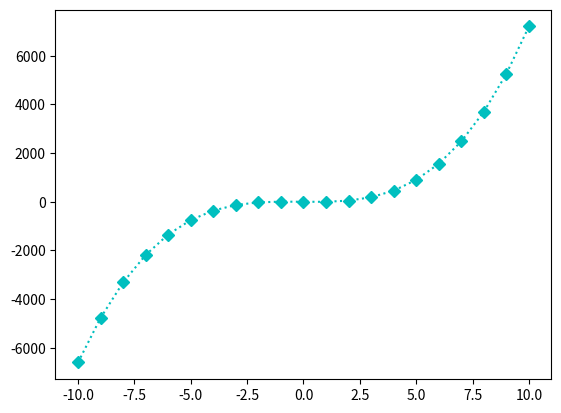

This chart was generated by the following Python code:
#7x^{4}+3x^{2}-10x
# domain: [-100, 100]
# print out, range

# 1. input your polynomial degree
# 2. input your coefficents

import matplotlib.pyplot as plt
import numpy as np

xlist = []
ylist = []

def polynomial_func():
  for x in range(-10, 11):
    global xlist
    global ylist
    
    print(x)
    xlist.append(x)

    result = 7*(x**3) + 3*(x**2) - 10*x
    print("Result: ", result)
    ylist.append(result)

polynomial_func()

print("Y-list: ", ylist)


xpoints = np.array(xlist)
ypoints = np.array(ylist)

plt.plot(xpoints, ypoints, ':Dc')
plt.show()